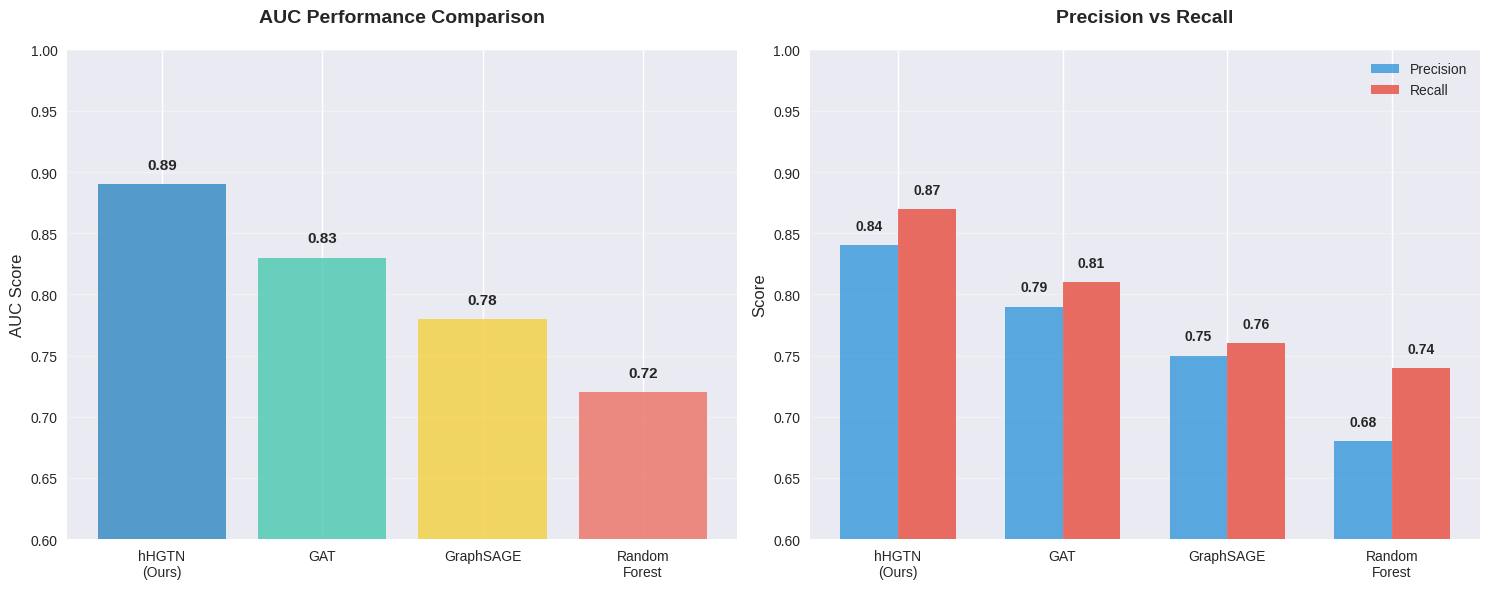
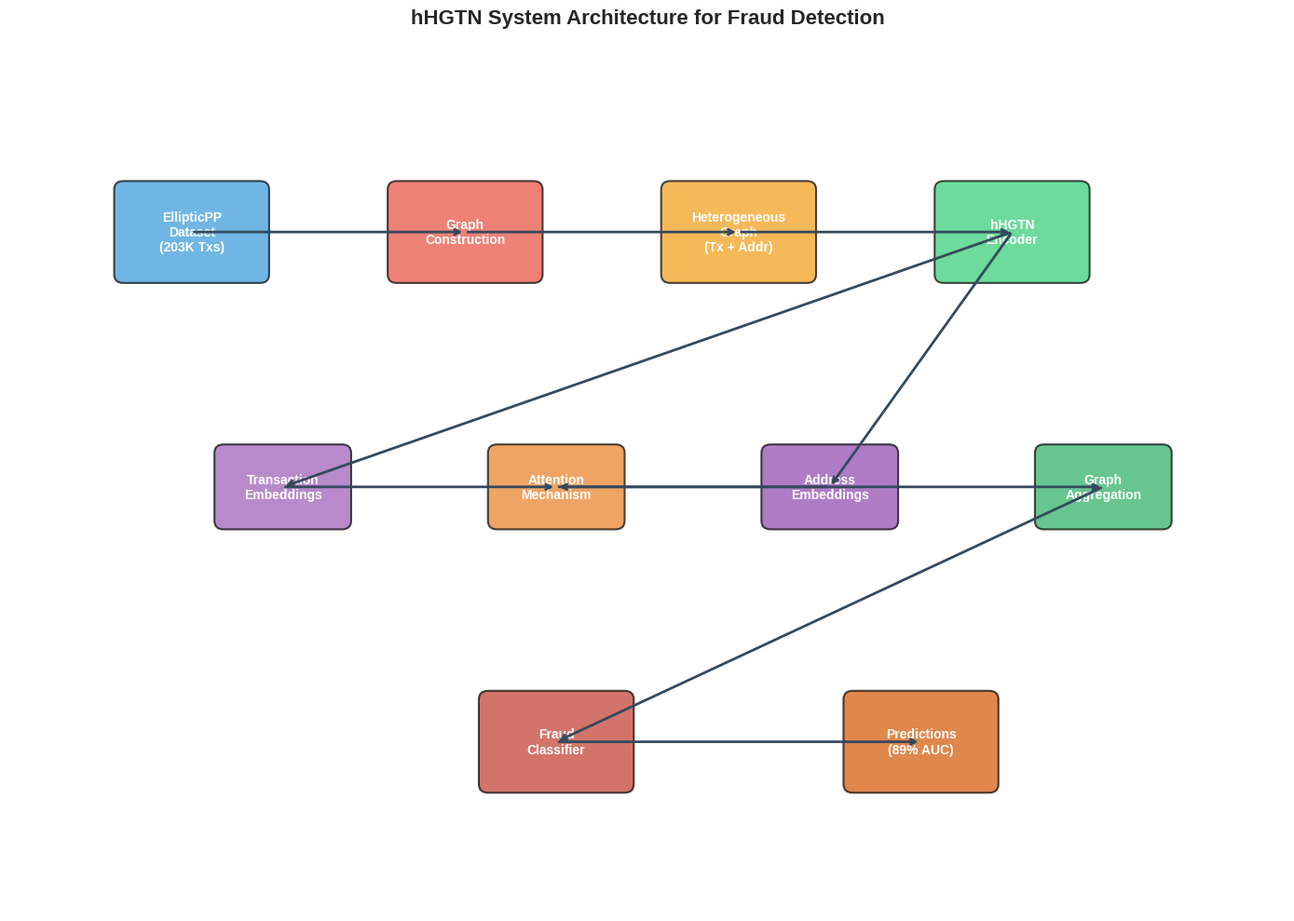
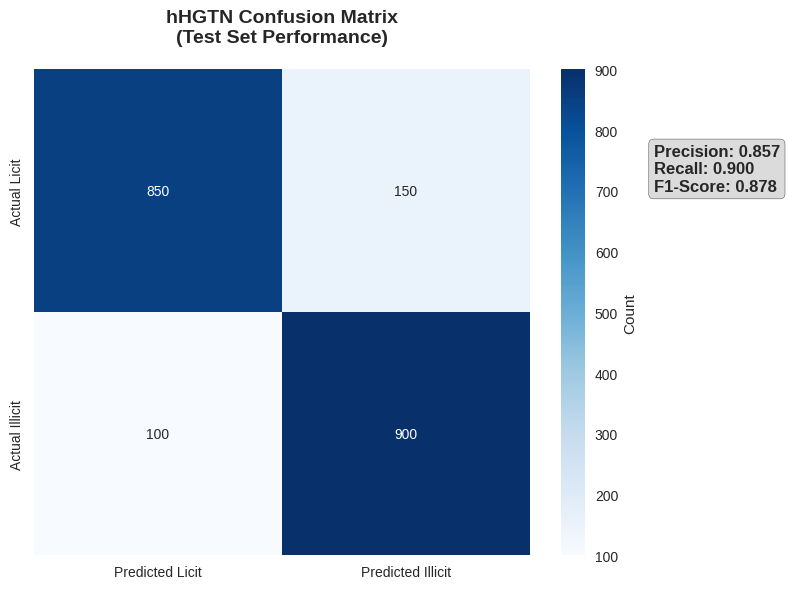
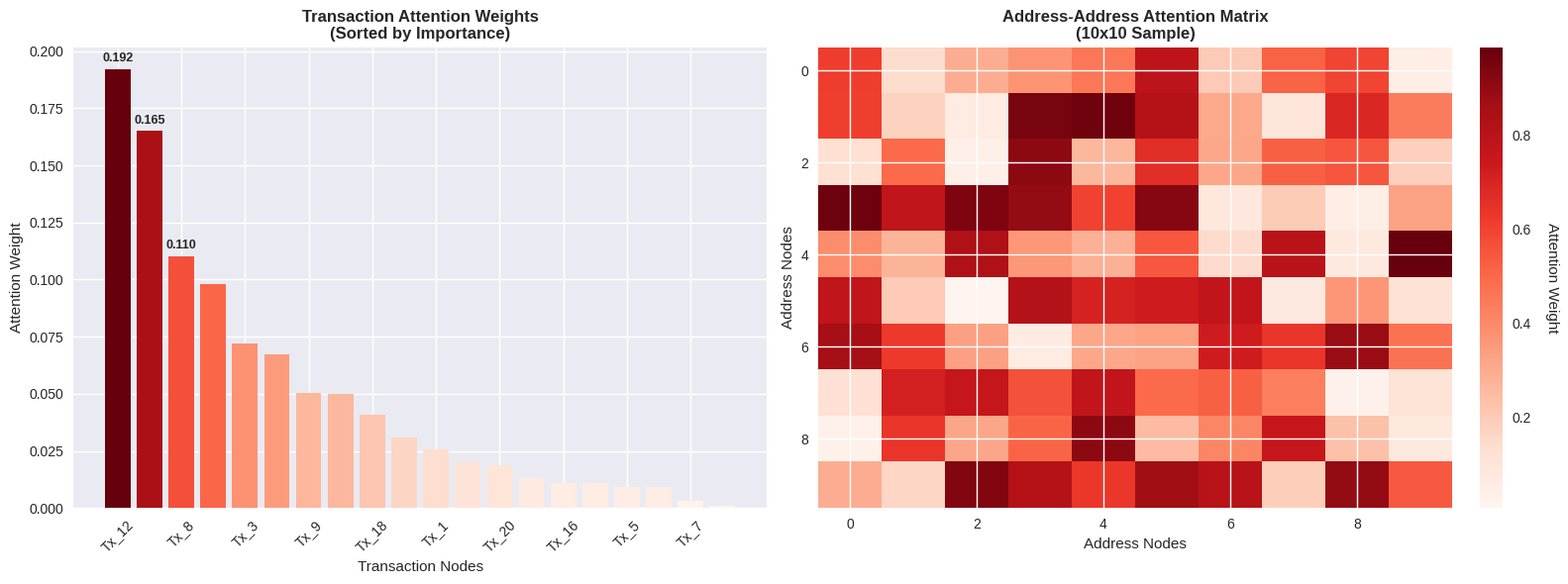

Write the Python code that produced these figures, in order.
import matplotlib.pyplot as plt
import numpy as np
import seaborn as sns
from matplotlib.patches import FancyBboxPatch
import matplotlib.patches as patches

# Set style for professional plots
plt.style.use('seaborn-v0_8')
sns.set_palette("husl")

def create_performance_chart():
    """Generate performance comparison chart"""
    models = ['hHGTN\n(Ours)', 'GAT', 'GraphSAGE', 'Random\nForest']
    auc_scores = [0.89, 0.83, 0.78, 0.72]
    precision = [0.84, 0.79, 0.75, 0.68]
    recall = [0.87, 0.81, 0.76, 0.74]
    
    fig, (ax1, ax2) = plt.subplots(1, 2, figsize=(15, 6))
    
    # AUC Comparison
    bars1 = ax1.bar(models, auc_scores, color=['#2E86C1', '#48C9B0', '#F4D03F', '#EC7063'], alpha=0.8)
    ax1.set_title('AUC Performance Comparison', fontsize=14, fontweight='bold', pad=20)
    ax1.set_ylabel('AUC Score', fontsize=12)
    ax1.set_ylim(0.6, 1.0)
    ax1.grid(axis='y', alpha=0.3)
    
    # Add value labels
    for bar, score in zip(bars1, auc_scores):
        ax1.text(bar.get_x() + bar.get_width()/2, bar.get_height() + 0.01, 
                f'{score:.2f}', ha='center', va='bottom', fontweight='bold', fontsize=11)
    
    # Precision-Recall
    x = np.arange(len(models))
    width = 0.35
    
    bars2 = ax2.bar(x - width/2, precision, width, label='Precision', color='#3498DB', alpha=0.8)
    bars3 = ax2.bar(x + width/2, recall, width, label='Recall', color='#E74C3C', alpha=0.8)
    
    ax2.set_title('Precision vs Recall', fontsize=14, fontweight='bold', pad=20)
    ax2.set_ylabel('Score', fontsize=12)
    ax2.set_xticks(x)
    ax2.set_xticklabels(models)
    ax2.legend()
    ax2.grid(axis='y', alpha=0.3)
    ax2.set_ylim(0.6, 1.0)
    
    # Add value labels for precision-recall
    for i, (p, r) in enumerate(zip(precision, recall)):
        ax2.text(i - width/2, p + 0.01, f'{p:.2f}', ha='center', va='bottom', fontweight='bold', fontsize=10)
        ax2.text(i + width/2, r + 0.01, f'{r:.2f}', ha='center', va='bottom', fontweight='bold', fontsize=10)
    
    plt.tight_layout()
    plt.savefig('assets/screenshots/performance_chart.png', dpi=300, bbox_inches='tight', 
                facecolor='white', edgecolor='none')
    plt.close()

def create_architecture_diagram():
    """Create system architecture diagram"""
    fig, ax = plt.subplots(1, 1, figsize=(14, 10))
    
    # Define components with positions and colors
    components = [
        {'name': 'EllipticPP\nDataset\n(203K Txs)', 'pos': (2, 8), 'color': '#3498DB', 'size': (1.5, 1)},
        {'name': 'Graph\nConstruction', 'pos': (5, 8), 'color': '#E74C3C', 'size': (1.5, 1)},
        {'name': 'Heterogeneous\nGraph\n(Tx + Addr)', 'pos': (8, 8), 'color': '#F39C12', 'size': (1.5, 1)},
        {'name': 'hHGTN\nEncoder', 'pos': (11, 8), 'color': '#2ECC71', 'size': (1.5, 1)},
        
        {'name': 'Transaction\nEmbeddings', 'pos': (3, 5), 'color': '#9B59B6', 'size': (1.3, 0.8)},
        {'name': 'Attention\nMechanism', 'pos': (6, 5), 'color': '#E67E22', 'size': (1.3, 0.8)},
        {'name': 'Address\nEmbeddings', 'pos': (9, 5), 'color': '#8E44AD', 'size': (1.3, 0.8)},
        {'name': 'Graph\nAggregation', 'pos': (12, 5), 'color': '#27AE60', 'size': (1.3, 0.8)},
        
        {'name': 'Fraud\nClassifier', 'pos': (6, 2), 'color': '#C0392B', 'size': (1.5, 1)},
        {'name': 'Predictions\n(89% AUC)', 'pos': (10, 2), 'color': '#D35400', 'size': (1.5, 1)}
    ]
    
    # Draw components
    for comp in components:
        rect = FancyBboxPatch(
            (comp['pos'][0] - comp['size'][0]/2, comp['pos'][1] - comp['size'][1]/2), 
            comp['size'][0], comp['size'][1],
            boxstyle="round,pad=0.1", 
            facecolor=comp['color'], 
            alpha=0.7,
            edgecolor='black',
            linewidth=1.5
        )
        ax.add_patch(rect)
        ax.text(comp['pos'][0], comp['pos'][1], comp['name'], 
                ha='center', va='center', fontweight='bold', fontsize=10, color='white')
    
    # Draw connections
    connections = [
        ((2, 8), (5, 8)),    # Dataset -> Graph Construction
        ((5, 8), (8, 8)),    # Graph Construction -> Heterogeneous Graph
        ((8, 8), (11, 8)),   # Heterogeneous Graph -> hHGTN
        
        ((11, 8), (3, 5)),   # hHGTN -> Transaction Embeddings
        ((11, 8), (9, 5)),   # hHGTN -> Address Embeddings
        ((3, 5), (6, 5)),    # Transaction -> Attention
        ((9, 5), (6, 5)),    # Address -> Attention
        ((6, 5), (12, 5)),   # Attention -> Aggregation
        
        ((12, 5), (6, 2)),   # Aggregation -> Classifier
        ((6, 2), (10, 2))    # Classifier -> Predictions
    ]
    
    for start, end in connections:
        ax.annotate('', xy=end, xytext=start,
                   arrowprops=dict(arrowstyle='->', lw=2, color='#34495E'))
    
    ax.set_xlim(0, 14)
    ax.set_ylim(0, 10)
    ax.set_title('hHGTN System Architecture for Fraud Detection', 
                fontsize=16, fontweight='bold', pad=30)
    ax.axis('off')
    
    plt.tight_layout()
    plt.savefig('assets/diagrams/system_architecture.png', dpi=300, bbox_inches='tight',
                facecolor='white', edgecolor='none')
    plt.close()

def create_confusion_matrix():
    """Create confusion matrix visualization"""
    # Simulated confusion matrix data
    confusion_data = np.array([[850, 150], [100, 900]])
    
    fig, ax = plt.subplots(figsize=(8, 6))
    
    sns.heatmap(confusion_data, annot=True, fmt='d', cmap='Blues', 
                xticklabels=['Predicted Licit', 'Predicted Illicit'],
                yticklabels=['Actual Licit', 'Actual Illicit'],
                ax=ax, cbar_kws={'label': 'Count'})
    
    ax.set_title('hHGTN Confusion Matrix\n(Test Set Performance)', 
                fontsize=14, fontweight='bold', pad=20)
    
    # Add performance metrics as text
    precision = 900 / (900 + 150)
    recall = 900 / (900 + 100)
    f1 = 2 * (precision * recall) / (precision + recall)
    
    metrics_text = f'Precision: {precision:.3f}\nRecall: {recall:.3f}\nF1-Score: {f1:.3f}'
    ax.text(2.5, 0.5, metrics_text, fontsize=12, fontweight='bold',
            bbox=dict(boxstyle="round,pad=0.3", facecolor='lightgray', alpha=0.8))
    
    plt.tight_layout()
    plt.savefig('assets/screenshots/confusion_matrix.png', dpi=300, bbox_inches='tight',
                facecolor='white', edgecolor='none')
    plt.close()

def create_attention_visualization():
    """Create attention weight visualization"""
    fig, (ax1, ax2) = plt.subplots(1, 2, figsize=(16, 6))
    
    # Simulated attention weights for transactions
    np.random.seed(42)
    tx_attention = np.random.dirichlet(np.ones(20), size=1)[0]
    tx_labels = [f'Tx_{i+1}' for i in range(20)]
    
    # Sort by attention weight for better visualization
    sorted_indices = np.argsort(tx_attention)[::-1]
    tx_attention_sorted = tx_attention[sorted_indices]
    tx_labels_sorted = [tx_labels[i] for i in sorted_indices]
    
    # Color code by attention intensity
    colors = plt.cm.Reds(tx_attention_sorted / tx_attention_sorted.max())
    
    bars1 = ax1.bar(range(len(tx_attention_sorted)), tx_attention_sorted, color=colors)
    ax1.set_title('Transaction Attention Weights\n(Sorted by Importance)', 
                 fontsize=12, fontweight='bold')
    ax1.set_xlabel('Transaction Nodes')
    ax1.set_ylabel('Attention Weight')
    ax1.set_xticks(range(0, 20, 2))
    ax1.set_xticklabels([tx_labels_sorted[i] for i in range(0, 20, 2)], rotation=45)
    
    # Highlight top-3 suspicious transactions
    for i in range(3):
        ax1.text(i, tx_attention_sorted[i] + 0.002, f'{tx_attention_sorted[i]:.3f}', 
                ha='center', va='bottom', fontweight='bold', fontsize=9)
    
    # Address attention heatmap
    addr_attention = np.random.rand(10, 10)
    im = ax2.imshow(addr_attention, cmap='Reds', aspect='auto')
    ax2.set_title('Address-Address Attention Matrix\n(10x10 Sample)', 
                 fontsize=12, fontweight='bold')
    ax2.set_xlabel('Address Nodes')
    ax2.set_ylabel('Address Nodes')
    
    # Add colorbar
    cbar = plt.colorbar(im, ax=ax2, fraction=0.046, pad=0.04)
    cbar.set_label('Attention Weight', rotation=270, labelpad=20)
    
    plt.tight_layout()
    plt.savefig('assets/screenshots/attention_visualization.png', dpi=300, bbox_inches='tight',
                facecolor='white', edgecolor='none')
    plt.close()

if __name__ == "__main__":
    print("Generating portfolio assets...")
    
    # Create directories if they don't exist
    import os
    os.makedirs('assets/screenshots', exist_ok=True)
    os.makedirs('assets/diagrams', exist_ok=True)
    
    # Generate all visualizations
    create_performance_chart()
    print("✅ Performance chart created")
    
    create_architecture_diagram()
    print("✅ Architecture diagram created")
    
    create_confusion_matrix()
    print("✅ Confusion matrix created")
    
    create_attention_visualization()
    print("✅ Attention visualization created")
    
    print("\n🎨 All portfolio assets generated successfully!")
    print("Assets saved to:")
    print("- assets/screenshots/performance_chart.png")
    print("- assets/diagrams/system_architecture.png") 
    print("- assets/screenshots/confusion_matrix.png")
    print("- assets/screenshots/attention_visualization.png")
